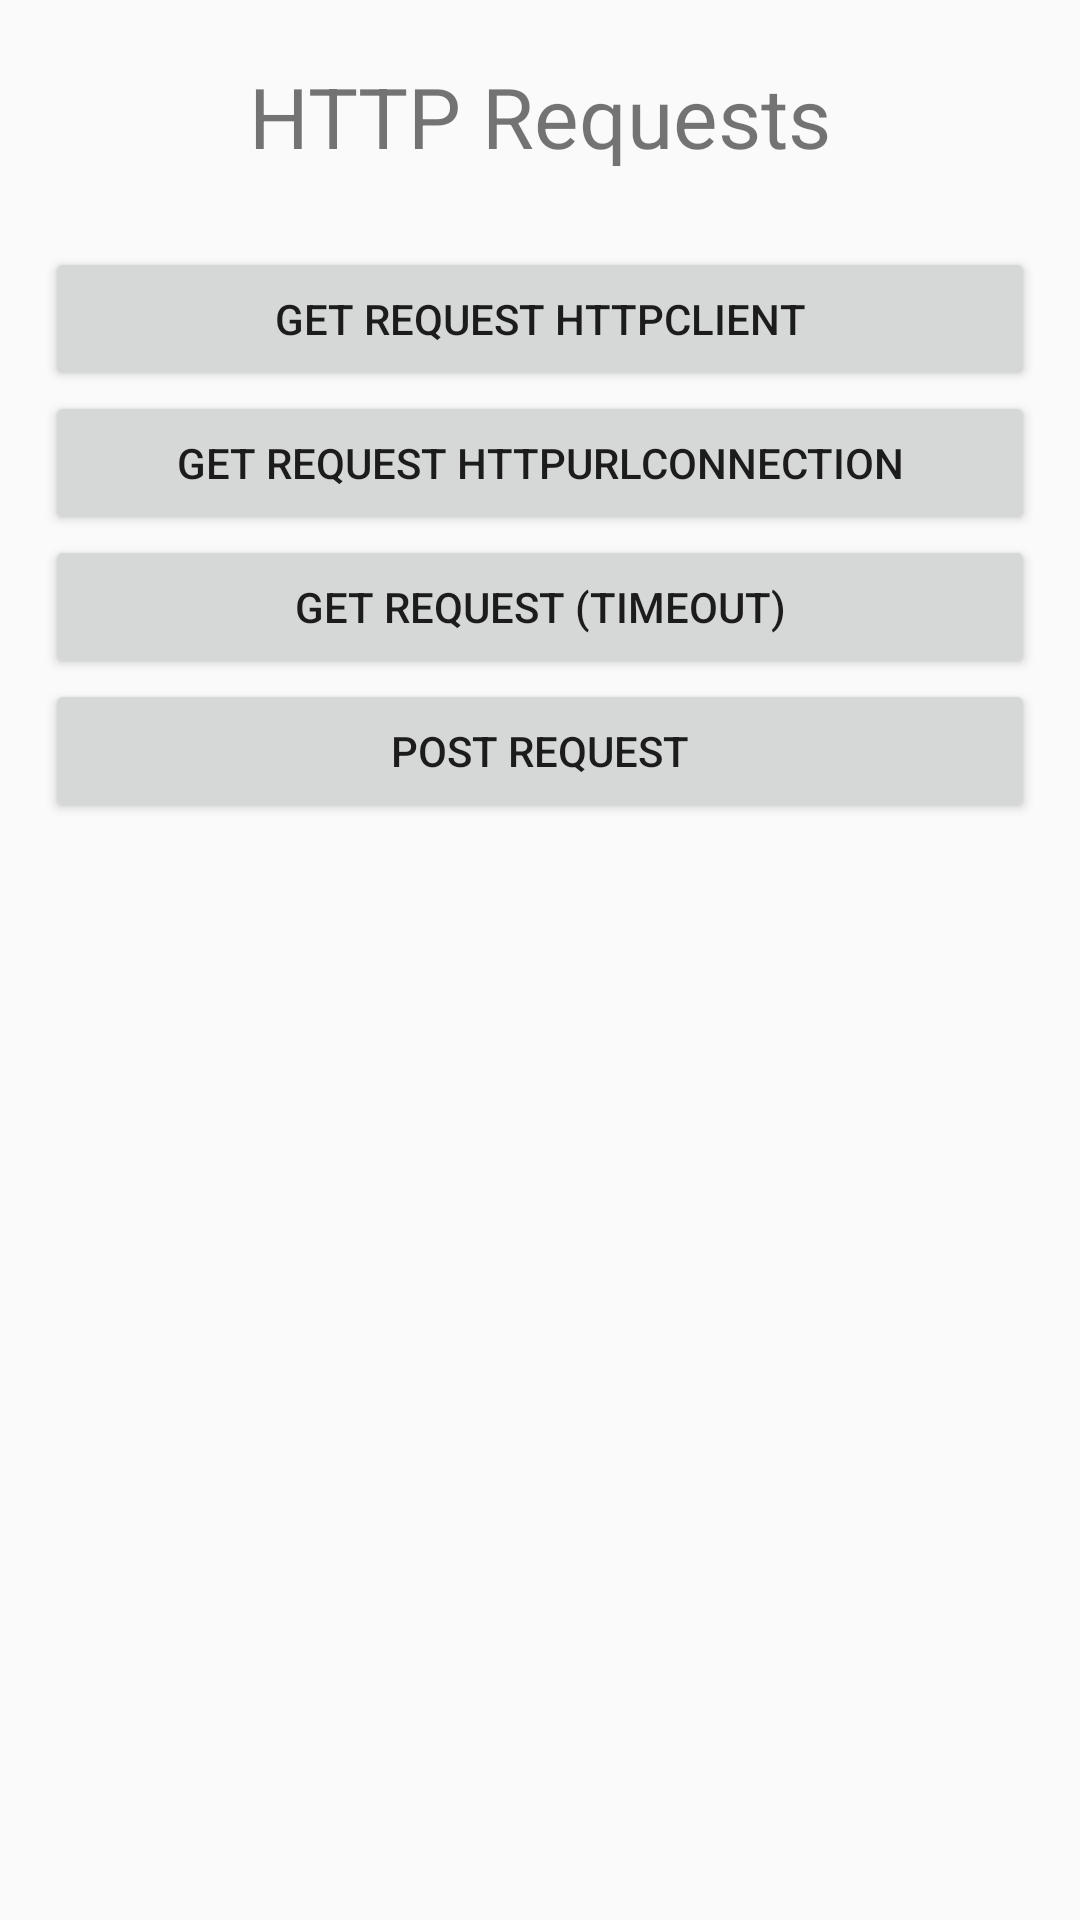

Reconstruct the res/layout file that produces this screen, plus the resources it refers to.
<!-- AndroidManifest.xml: application theme Theme.NetworkDemoApp -->
<!-- res/layout/httprequests.xml -->
<?xml version="1.0" encoding="utf-8"?>
<ScrollView xmlns:android="http://schemas.android.com/apk/res/android"
    android:layout_height="match_parent"
    android:layout_width="match_parent">

    <LinearLayout
        android:orientation="vertical" android:layout_width="match_parent"
        android:layout_height="match_parent"
        android:paddingLeft="15dp"
        android:paddingRight="15dp">

        <TextView
            android:layout_width="match_parent"
            android:layout_height="wrap_content"
            android:text="@string/http"

            android:textSize="28sp"
            android:gravity="center"
            android:layout_marginTop="20dp"
            android:layout_marginBottom="25dp" />

        <Button
            android:layout_width="match_parent"
            android:layout_height="wrap_content"
            android:text="@string/get"
            android:onClick="onClickGetHttpClient" />
        <Button
            android:layout_width="match_parent"
            android:layout_height="wrap_content"
            android:text="@string/getHttpURLConnection"
            android:onClick="onClickGetHttpURLConnection" />
        <Button
            android:layout_width="match_parent"
            android:layout_height="wrap_content"
            android:text="@string/get_timeout"
            android:onClick="onClickGetTimeout" />
        <Button
            android:layout_width="match_parent"
            android:layout_height="wrap_content"
            android:text="@string/post"
            android:onClick="onClickPost" />

        <TextView
            android:id="@+id/display_output"
            android:layout_width="match_parent"
            android:layout_height="wrap_content" />

    </LinearLayout>
</ScrollView>
<!-- resources referenced by this layout -->
<resources>
  <string name="get">GET Request HttpClient</string>
  <string name="getHttpURLConnection">GET Request HttpURLConnection</string>
  <string name="get_timeout">GET Request (Timeout)</string>
  <string name="http">HTTP Requests</string>
  <string name="post">POST Request</string>
  <style name="Theme.NetworkDemoApp" parent="Theme.AppCompat.Light.DarkActionBar">
          
          <item name="colorPrimary">@color/purple_500</item>
          <item name="colorPrimaryDark">@color/purple_700</item>
          <item name="colorAccent">@color/teal_200</item>
          
      </style>
  <!-- not gathered from this repository: default colours our renderer supplied (Android Studio template values) -->
  <color name="purple_500">#FF6200EE</color>
  <color name="purple_700">#FF3700B3</color>
  <color name="teal_200">#FF03DAC5</color>
</resources>
